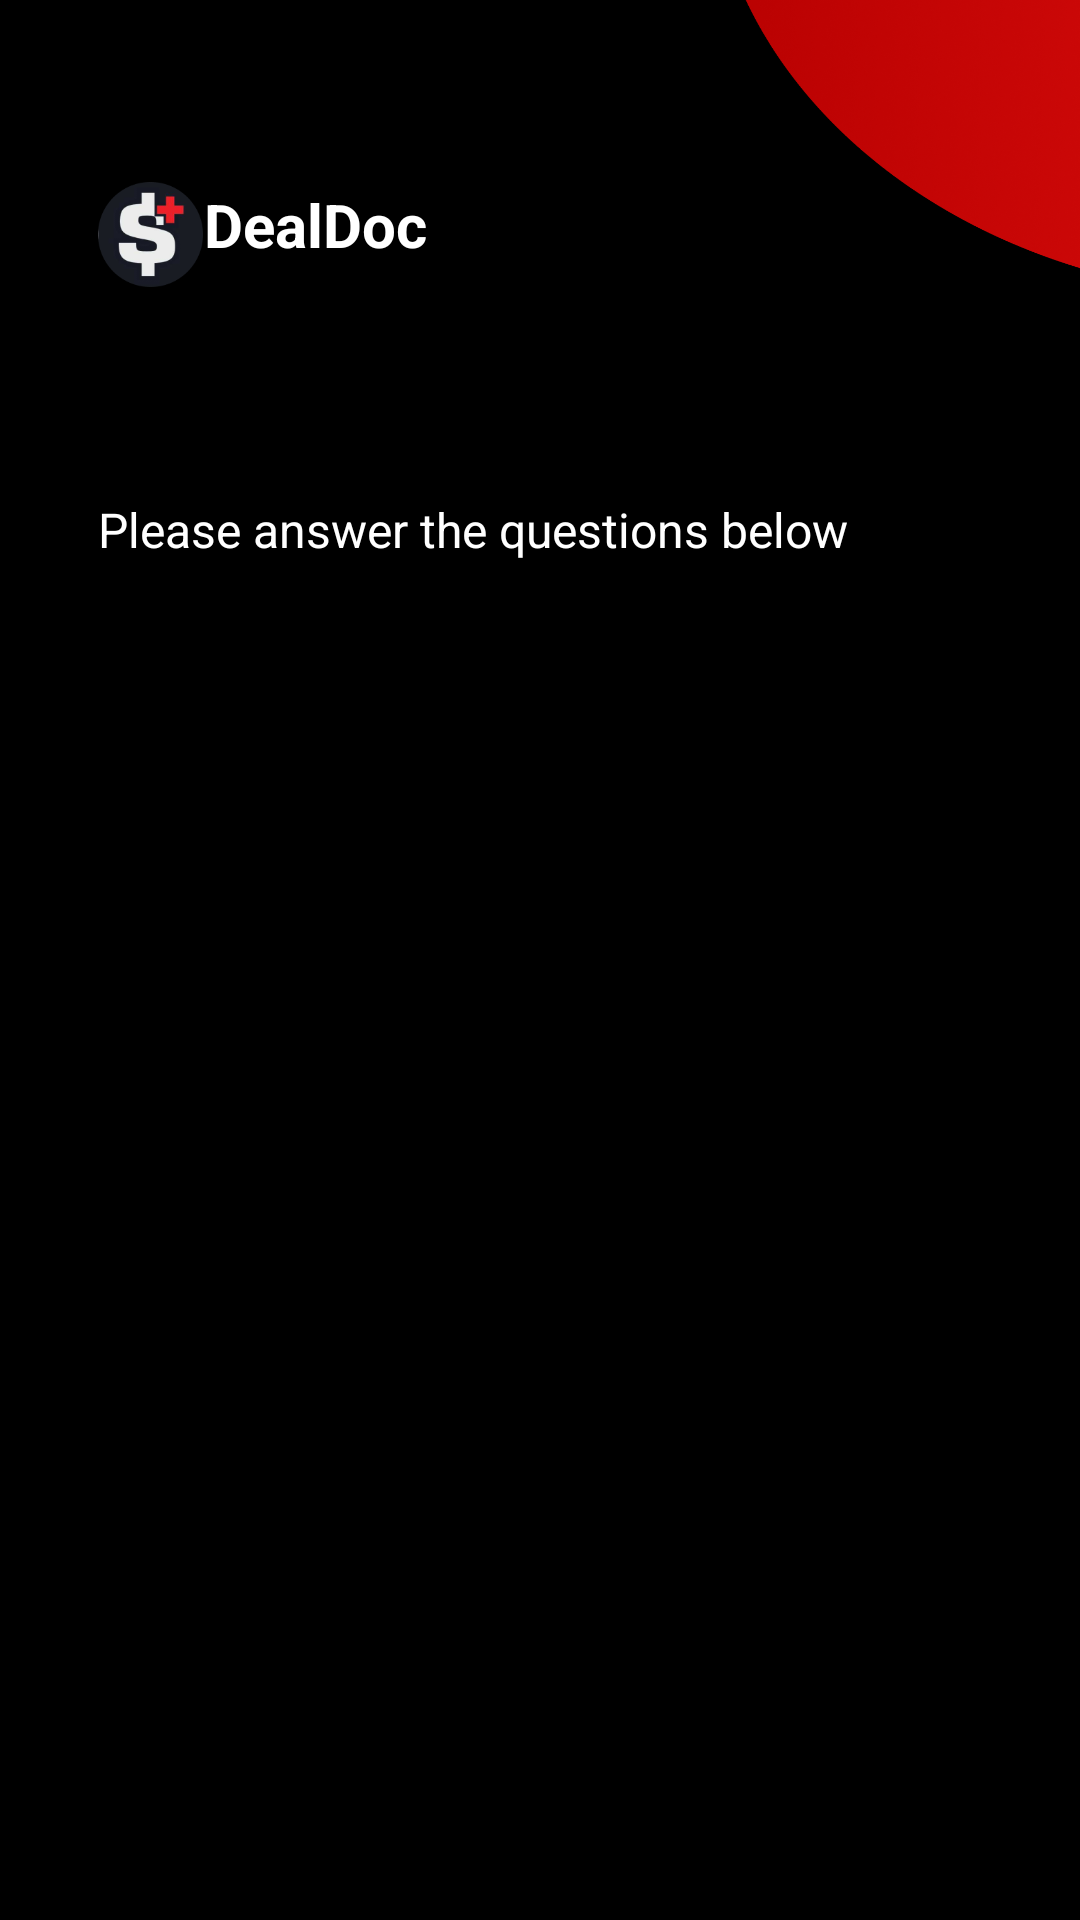

Android layout source for this screen:
<!-- AndroidManifest.xml: application theme Theme.DealDoc -->
<!-- res/layout/fragment__questions_list.xml -->
<?xml version="1.0" encoding="utf-8"?>
<FrameLayout xmlns:android="http://schemas.android.com/apk/res/android"
    xmlns:tools="http://schemas.android.com/tools"
    android:layout_width="match_parent"
    android:layout_height="match_parent"
    xmlns:app="http://schemas.android.com/apk/res-auto"
    android:background="@drawable/home_bg"
    tools:context="com.example.dealdoc.fragments.fragment_QuestionsList">

    <androidx.constraintlayout.widget.ConstraintLayout
        android:layout_width="match_parent"
        android:layout_height="match_parent">

        <ImageView
            android:id="@+id/imageView"
            android:layout_width="35dp"
            android:layout_height="35dp"
            app:layout_constraintBottom_toBottomOf="parent"
            app:layout_constraintEnd_toEndOf="parent"
            app:layout_constraintHorizontal_bias="0.1"
            app:layout_constraintStart_toStartOf="parent"
            app:layout_constraintTop_toTopOf="parent"
            app:layout_constraintVertical_bias="0.10"
            app:srcCompat="@drawable/dollar" />

        <TextView
            android:id="@+id/textView"
            android:layout_width="wrap_content"
            android:layout_height="wrap_content"
            android:text="DealDoc"
            android:textColor="#FFFFFF"
            android:textSize="20sp"
            android:textStyle="bold"
            app:layout_constraintBottom_toBottomOf="parent"
            app:layout_constraintEnd_toEndOf="parent"
            app:layout_constraintHorizontal_bias="0.14"
            app:layout_constraintStart_toStartOf="@id/imageView"
            app:layout_constraintTop_toTopOf="parent"
            app:layout_constraintVertical_bias="0.10" />

        <ImageView
            android:id="@+id/IV_BackBtn"
            android:layout_width="20dp"
            android:layout_height="20dp"
            android:clickable="true"
            app:layout_constraintBottom_toBottomOf="parent"
            app:layout_constraintEnd_toEndOf="parent"
            app:layout_constraintHorizontal_bias="0.1"
            app:layout_constraintStart_toStartOf="parent"
            app:layout_constraintTop_toBottomOf="@+id/imageView"
            app:layout_constraintVertical_bias="0.05"
            app:srcCompat="@drawable/arrow_back" />

        <TextView
            android:id="@+id/tVquestions"
            android:layout_width="wrap_content"
            android:layout_height="wrap_content"
            android:text="Please answer the questions below"
            android:textColor="#FFFFFF"
            android:textSize="16sp"
            app:layout_constraintBottom_toBottomOf="parent"
            app:layout_constraintEnd_toEndOf="parent"
            app:layout_constraintHorizontal_bias="0.0"
            app:layout_constraintStart_toStartOf="@id/imageView"
            app:layout_constraintTop_toBottomOf="@+id/IV_BackBtn"
            app:layout_constraintVertical_bias="0.05" />

        <ProgressBar
            android:id="@+id/progress_bar_question_list"
            style="?android:attr/progressBarStyle"
            android:layout_width="200dp"
            android:layout_height="wrap_content"
            android:layout_centerInParent="true"
            android:indeterminate="true"
            android:max="100"
            android:progress="0"
            android:indeterminateTint="@color/red"
            android:visibility="invisible"
            android:layout_marginTop="20dp"
            app:layout_constraintBottom_toBottomOf="parent"
            app:layout_constraintEnd_toEndOf="parent"
            app:layout_constraintStart_toStartOf="parent"
            app:layout_constraintTop_toBottomOf="@+id/tVquestions" />

        <androidx.recyclerview.widget.RecyclerView
            android:id="@+id/deal_Questions_RV"
            android:layout_width="0dp"
            android:layout_height="0dp"
            android:layout_marginTop="20dp"
            app:layout_constraintBottom_toBottomOf="parent"
            app:layout_constraintEnd_toEndOf="parent"
            app:layout_constraintStart_toStartOf="parent"
            app:layout_constraintTop_toBottomOf="@+id/tVquestions">
        </androidx.recyclerview.widget.RecyclerView>

    </androidx.constraintlayout.widget.ConstraintLayout>

</FrameLayout>
<!-- resources referenced by this layout -->
<resources>
  <color name="red">#D6090A</color>
  <!-- drawable dollar: png bitmap (drawable, 12952 bytes) -->
  <!-- drawable home_bg: png bitmap (drawable, 161668 bytes) -->
  <style name="Theme.DealDoc" parent="Theme.MaterialComponents.DayNight.DarkActionBar">
          
          <item name="colorPrimary">@color/purple_500</item>
          <item name="colorPrimaryVariant">@color/purple_700</item>
          <item name="colorOnPrimary">@color/white</item>
          
          <item name="colorSecondary">@color/teal_200</item>
          <item name="colorSecondaryVariant">@color/teal_700</item>
          <item name="colorOnSecondary">@color/black</item>
          
          <item name="android:statusBarColor">?attr/colorPrimaryVariant</item>
          
          <item name="android:windowFullscreen">true</item>
          <item name="windowNoTitle">true</item>
      </style>
  <color name="purple_500">#FF6200EE</color>
  <color name="purple_700">#FF3700B3</color>
  <color name="white">#FFFFFFFF</color>
  <color name="teal_200">#FF03DAC5</color>
  <color name="teal_700">#FF018786</color>
  <color name="black">#FF000000</color>
</resources>
